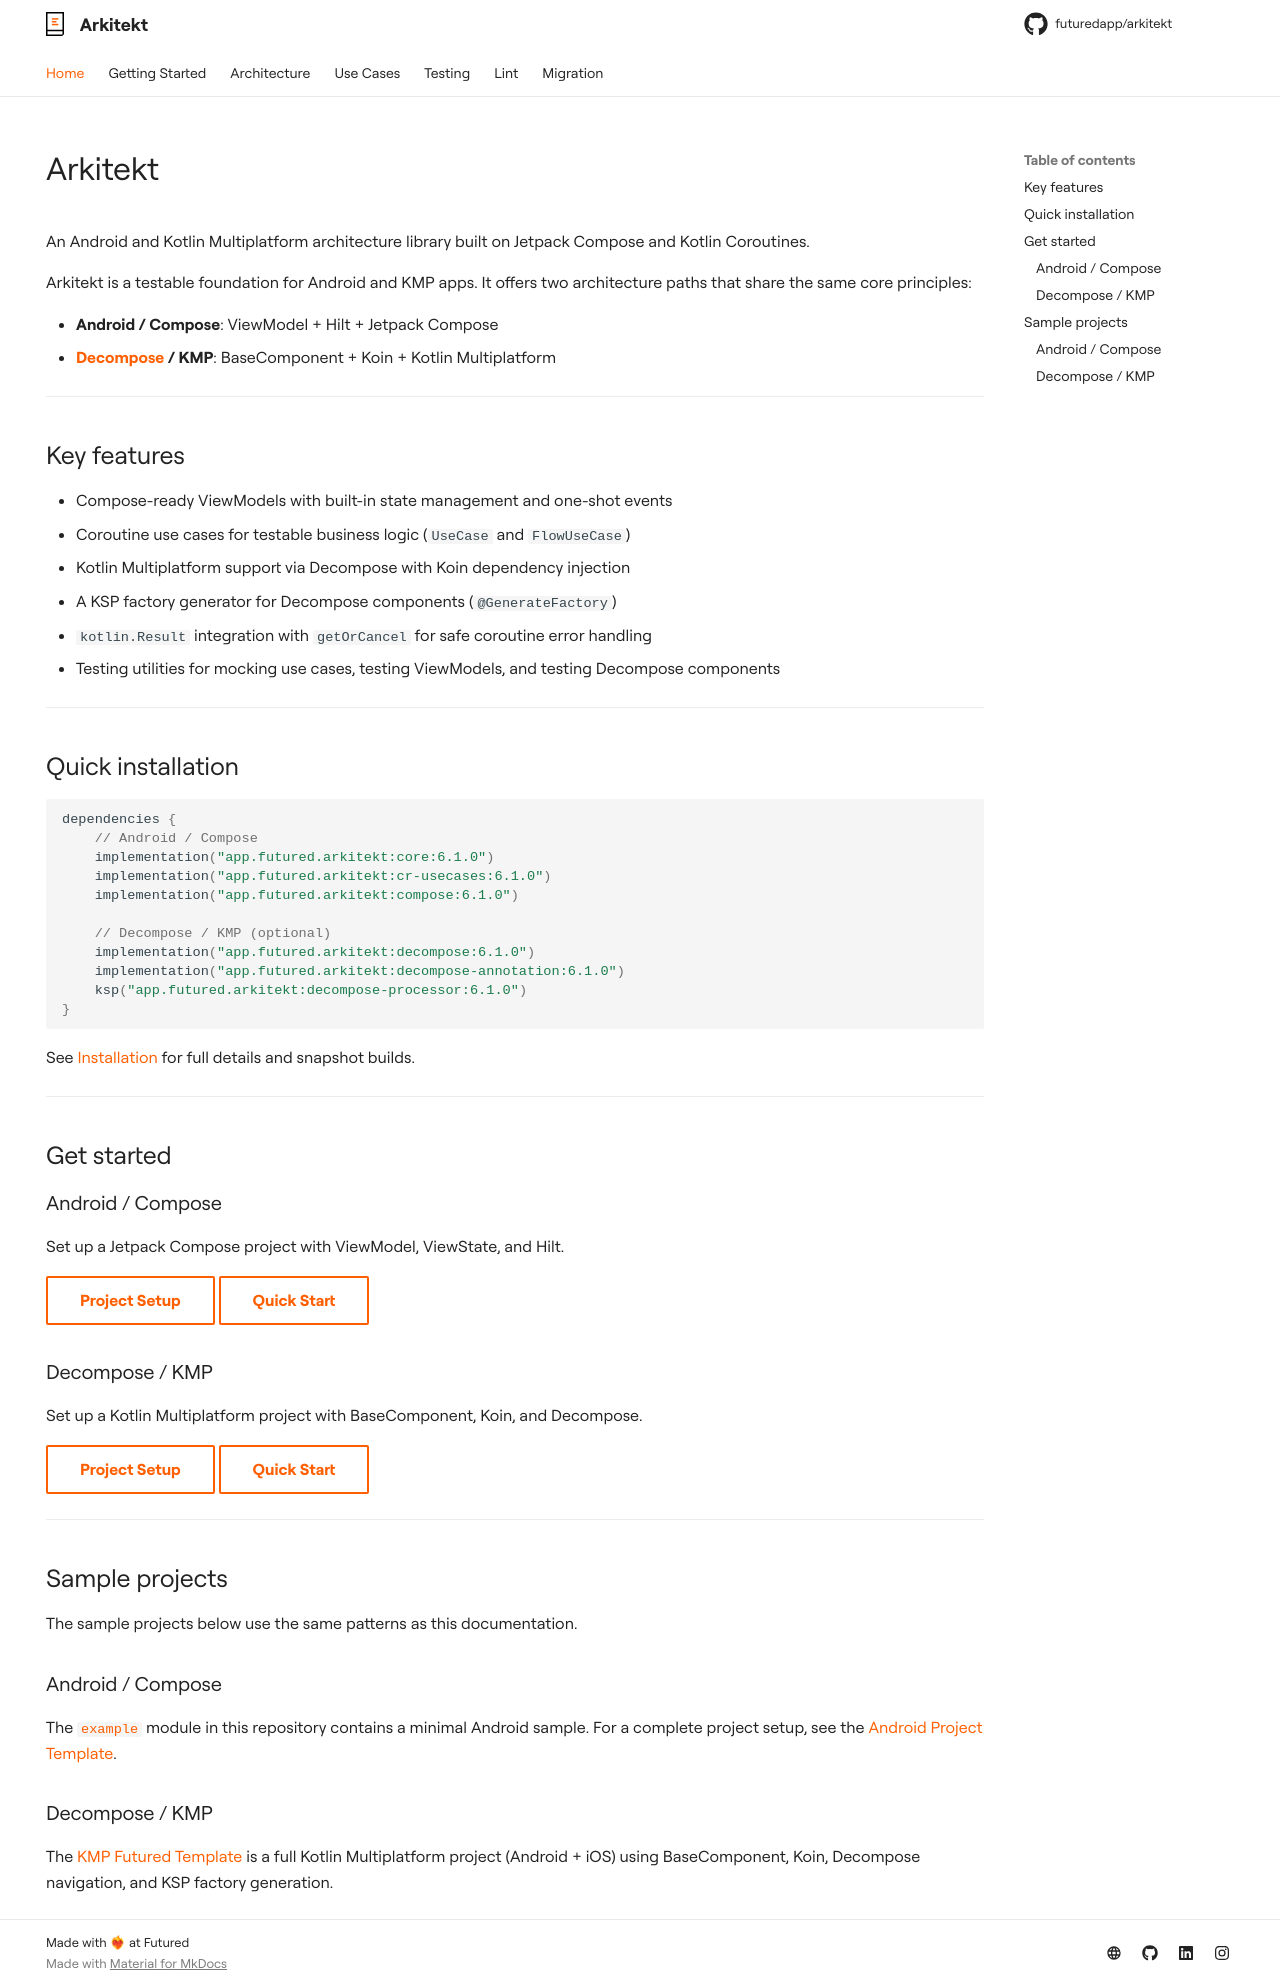

repository: futuredapp/arkitekt · page: index.html · generator: mkdocs

---
hide:
  - navigation
---

# Arkitekt

An Android and Kotlin Multiplatform architecture library built on Jetpack Compose and Kotlin Coroutines.

Arkitekt is a testable foundation for Android and KMP apps. It offers two architecture paths that share the same core principles:

- **Android / Compose**: ViewModel + Hilt + Jetpack Compose
- **[Decompose](https://github.com/arkivanov/Decompose) / KMP**: BaseComponent + Koin + Kotlin Multiplatform

---

## Key features

- Compose-ready ViewModels with built-in state management and one-shot events
- Coroutine use cases for testable business logic (`UseCase` and `FlowUseCase`)
- Kotlin Multiplatform support via Decompose with Koin dependency injection
- A KSP factory generator for Decompose components (`@GenerateFactory`)
- `kotlin.Result` integration with `getOrCancel` for safe coroutine error handling
- Testing utilities for mocking use cases, testing ViewModels, and testing Decompose components

---

## Quick installation

```kotlin
dependencies {
    // Android / Compose
    implementation("app.futured.arkitekt:core:{{ arkitekt_version }}")
    implementation("app.futured.arkitekt:cr-usecases:{{ arkitekt_version }}")
    implementation("app.futured.arkitekt:compose:{{ arkitekt_version }}")

    // Decompose / KMP (optional)
    implementation("app.futured.arkitekt:decompose:{{ arkitekt_version }}")
    implementation("app.futured.arkitekt:decompose-annotation:{{ arkitekt_version }}")
    ksp("app.futured.arkitekt:decompose-processor:{{ arkitekt_version }}")
}
```

See [Installation](getting-started/installation.md) for full details and snapshot builds.

---

## Get started

### Android / Compose

Set up a Jetpack Compose project with ViewModel, ViewState, and Hilt.

[Project Setup](getting-started/project-setup-android.md){ .md-button } [Quick Start](getting-started/quick-start-android.md){ .md-button }

### Decompose / KMP

Set up a Kotlin Multiplatform project with BaseComponent, Koin, and Decompose.

[Project Setup](getting-started/project-setup-kmp.md){ .md-button } [Quick Start](getting-started/quick-start-kmp.md){ .md-button }

---

## Sample projects

The sample projects below use the same patterns as this documentation.

### Android / Compose

The [`example`](https://github.com/futuredapp/arkitekt/tree/5.x/example) module in this repository contains a minimal Android sample. For a complete project setup, see the [Android Project Template](https://github.com/futuredapp/android-project-template-compose).

### Decompose / KMP

The [KMP Futured Template](https://github.com/futuredapp/kmp-futured-template) is a full Kotlin Multiplatform project (Android + iOS) using BaseComponent, Koin, Decompose navigation, and KSP factory generation.
